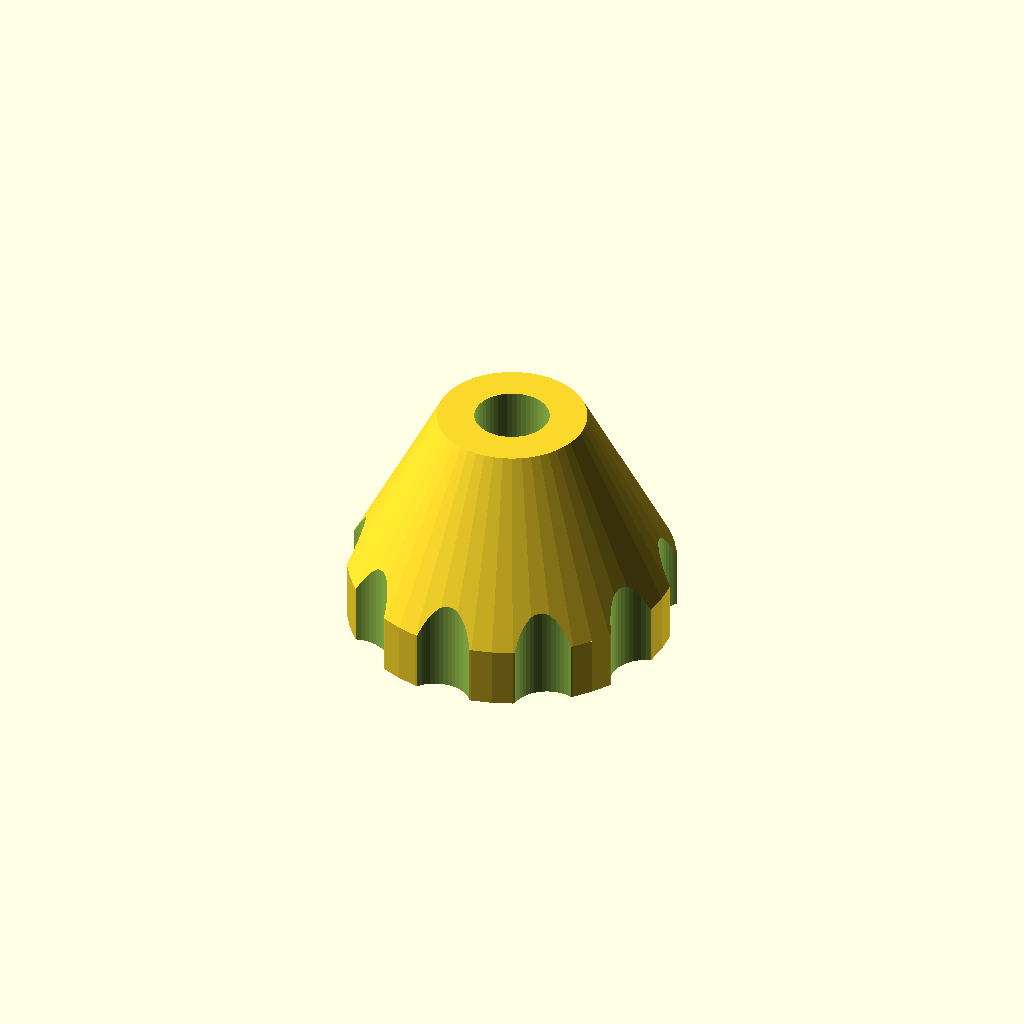
Cell 1: rendered with the file's own defaults.
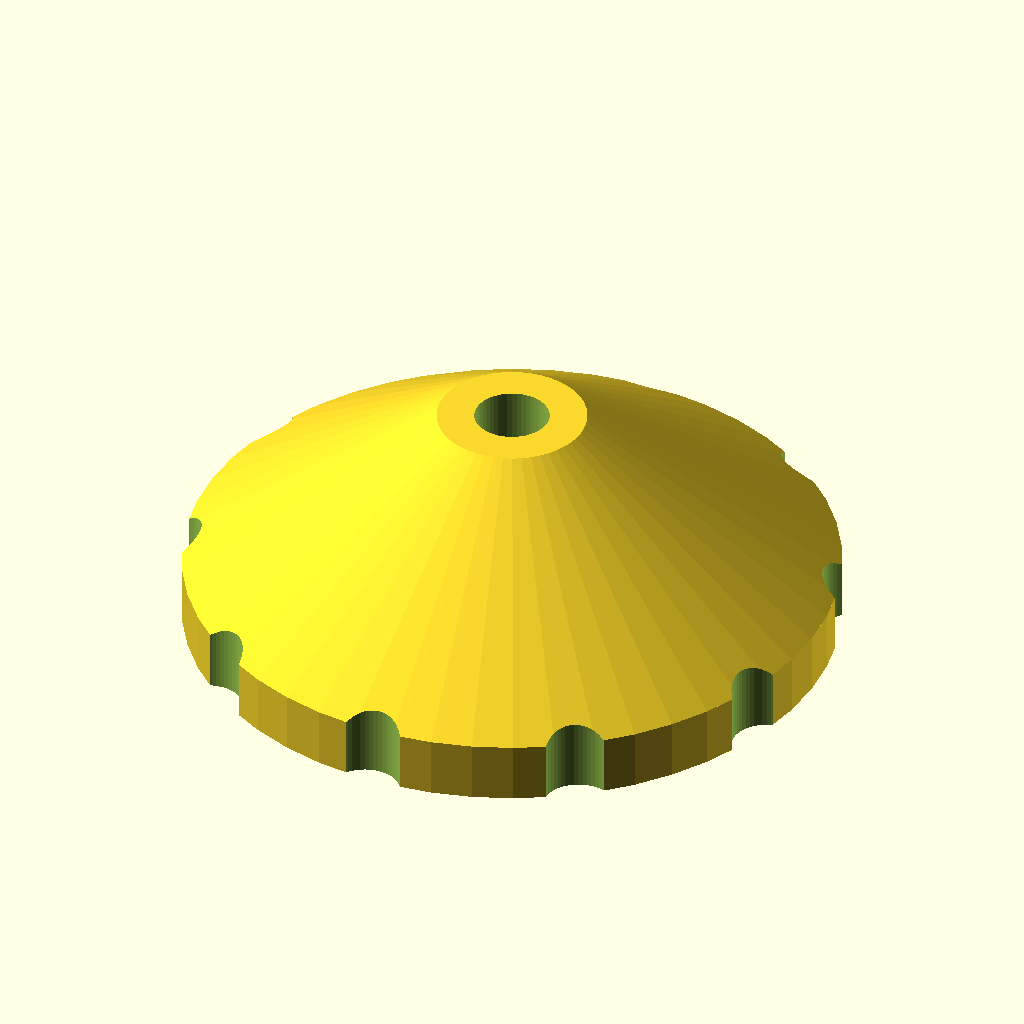
Cell 2: the same model with wheel_d = 28.
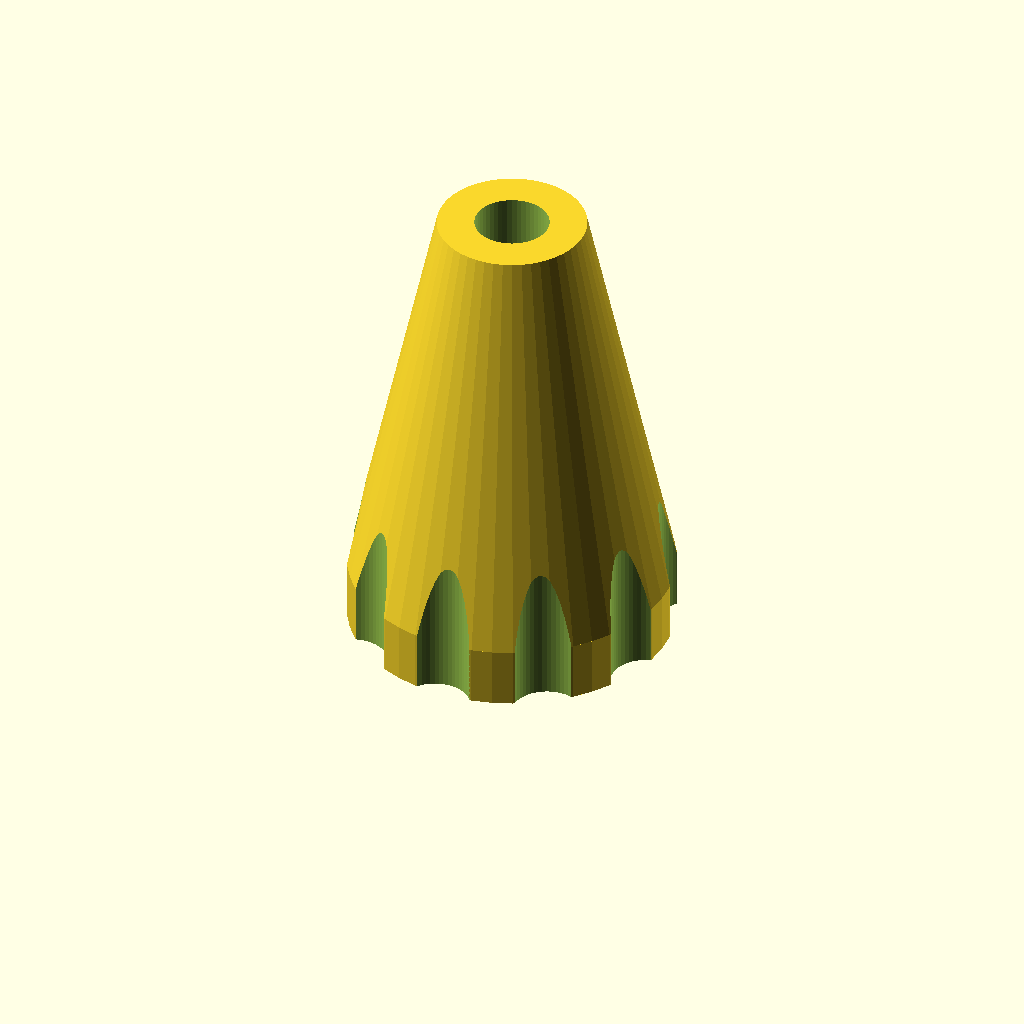
Cell 3: the same model with wheel_h = 20.
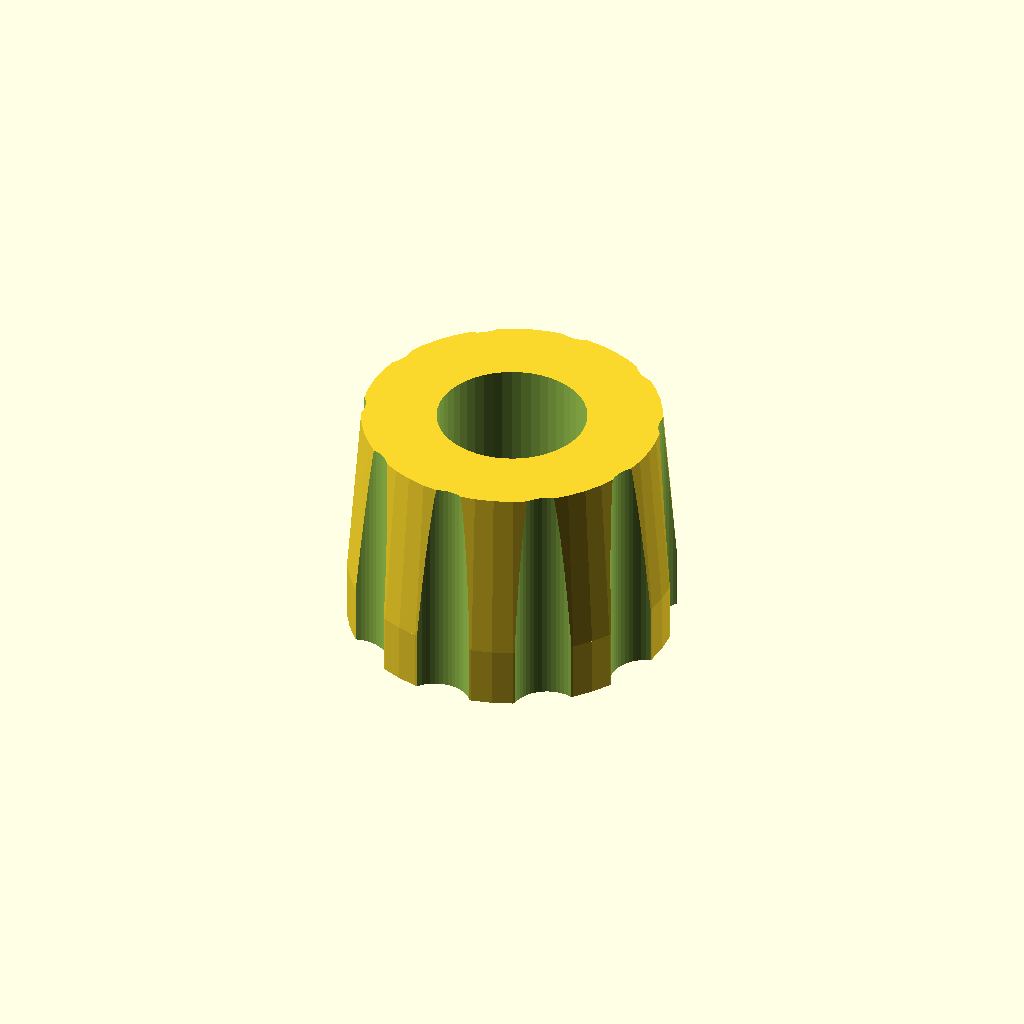
Cell 4: the same model with hole_d = 6.4.
All cells are drawn from one camera (rotation 55°, 0°, 25°, orthographic, colour scheme Cornfield), so only the parameter changes between them.
OpenSCAD source file 10.Impresora/10.I3XEndIdler/thumb_wheel_Xidler.scad:
// *******************************************************
// *   Parametric thumb wheel                            *
// *   by Chris Garrett                                  *
// *   20-nov-2011                                       *
// *   Small changes by Juan Gonzalez-Gomez (Obijuan)    *
// *   31-Aug-2012                                       *
// *******************************************************


// *** Configuration variables ***
wheel_d = 14;    // Outer Diameter of the thumb wheel
wheel_h = 10;     // Height of the thumb wheel
hole_d = 3.2;    // Diameter of center hole
hex_sz = 6.4;      // Size of the hex (nut trap)
                 // An M4 nut fits perfectly in a 7mm hex opening made on my Prusa
hex_d = 3;       // Depth of the hex (set this < or = to wheel_h)
knurl_cnt = 10;  // Number of cutouts around the wheel
knurl_d = 3;     // Diameter of the cutouts

//-- drills
drill_M3 = 3.2;

//-- captive Nuts
nut_h = 2.6;
nut_radius = 6.4/2;


// *** Code area ***

// The thumb wheel 
module twX(){
difference() {
  //-- Base cylinder
  union(){
	translate([0,0,wheel_h-nut_h])cylinder(h=nut_h, r=wheel_d/2, $fn=50);
	cylinder(h=wheel_h-nut_h, r2=wheel_d/2, r1=hole_d, $fn=50);
	}

  //-- Cutouts
  for(i = [0:knurl_cnt-1]) {
   rotate(v=[0,0,1], a=i*360/knurl_cnt) 
     translate([0,wheel_d/2+knurl_d/4,-1]) 
       cylinder(h=wheel_h+2, r=knurl_d/2, $fn=50);
  }

  //-- Hex nut body
  translate([0,0,wheel_h-nut_h])
    cylinder(r=nut_radius, h=nut_h+1,$fn=6);

  //-- Hex nut drill
  translate([0,0,-1]) cylinder(h=wheel_h+2, r=hole_d/2, $fn=50);

}
}
translate([0,0,wheel_h])rotate([180,0,0])twX();
Parameter table extracted from the source (name, type, default, range or options):
wheel_d: number, default 14
wheel_h: number, default 10
hole_d: number, default 3.2
hex_sz: number, default 6.4
hex_d: number, default 3
knurl_cnt: number, default 10
knurl_d: number, default 3
drill_M3: number, default 3.2
nut_h: number, default 2.6
